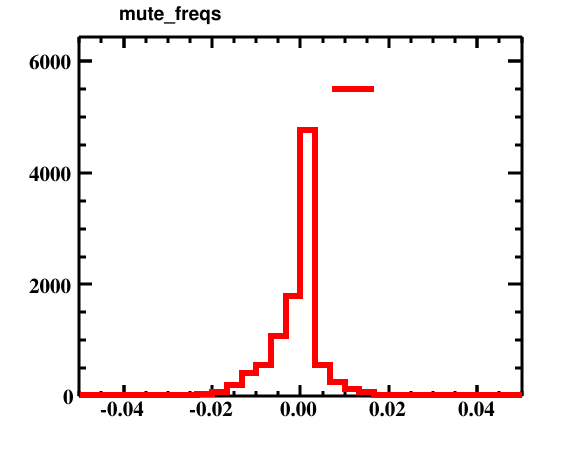

Values plotted in this chart, from the file beside it:
bin_low_edge, contents, xtitle, binlabel
-0.05333, 2.0, , 
-0.05, 1.0, , 
-0.04667, 1.0, , 
-0.04333, 1.0, , 
-0.04, 3.0, , 
-0.03667, 1.0, , 
-0.03333, 2.0, , 
-0.03, 7.0, , 
-0.02667, 25.0, , 
-0.02333, 31.0, , 
-0.02, 74.0, , 
-0.01667, 207.0, , 
-0.01333, 414.0, , 
-0.01, 551.0, , 
-0.006667, 1085, , 
-0.003333, 1788, , 
0.0, 4761, , 
0.003333, 563.0, , 
0.006667, 248.0, , 
0.01, 130.0, , 
0.01333, 68.0, , 
0.01667, 15.0, , 
0.02, 14.0, , 
0.02333, 6.0, , 
0.02667, 2.0, , 
0.03, 0.0, , 
0.03333, 0.0, , 
0.03667, 0.0, , 
0.04, 0.0, , 
0.04333, 0.0, , 
0.04667, 0.0, , 
0.05, 0.0, , 
